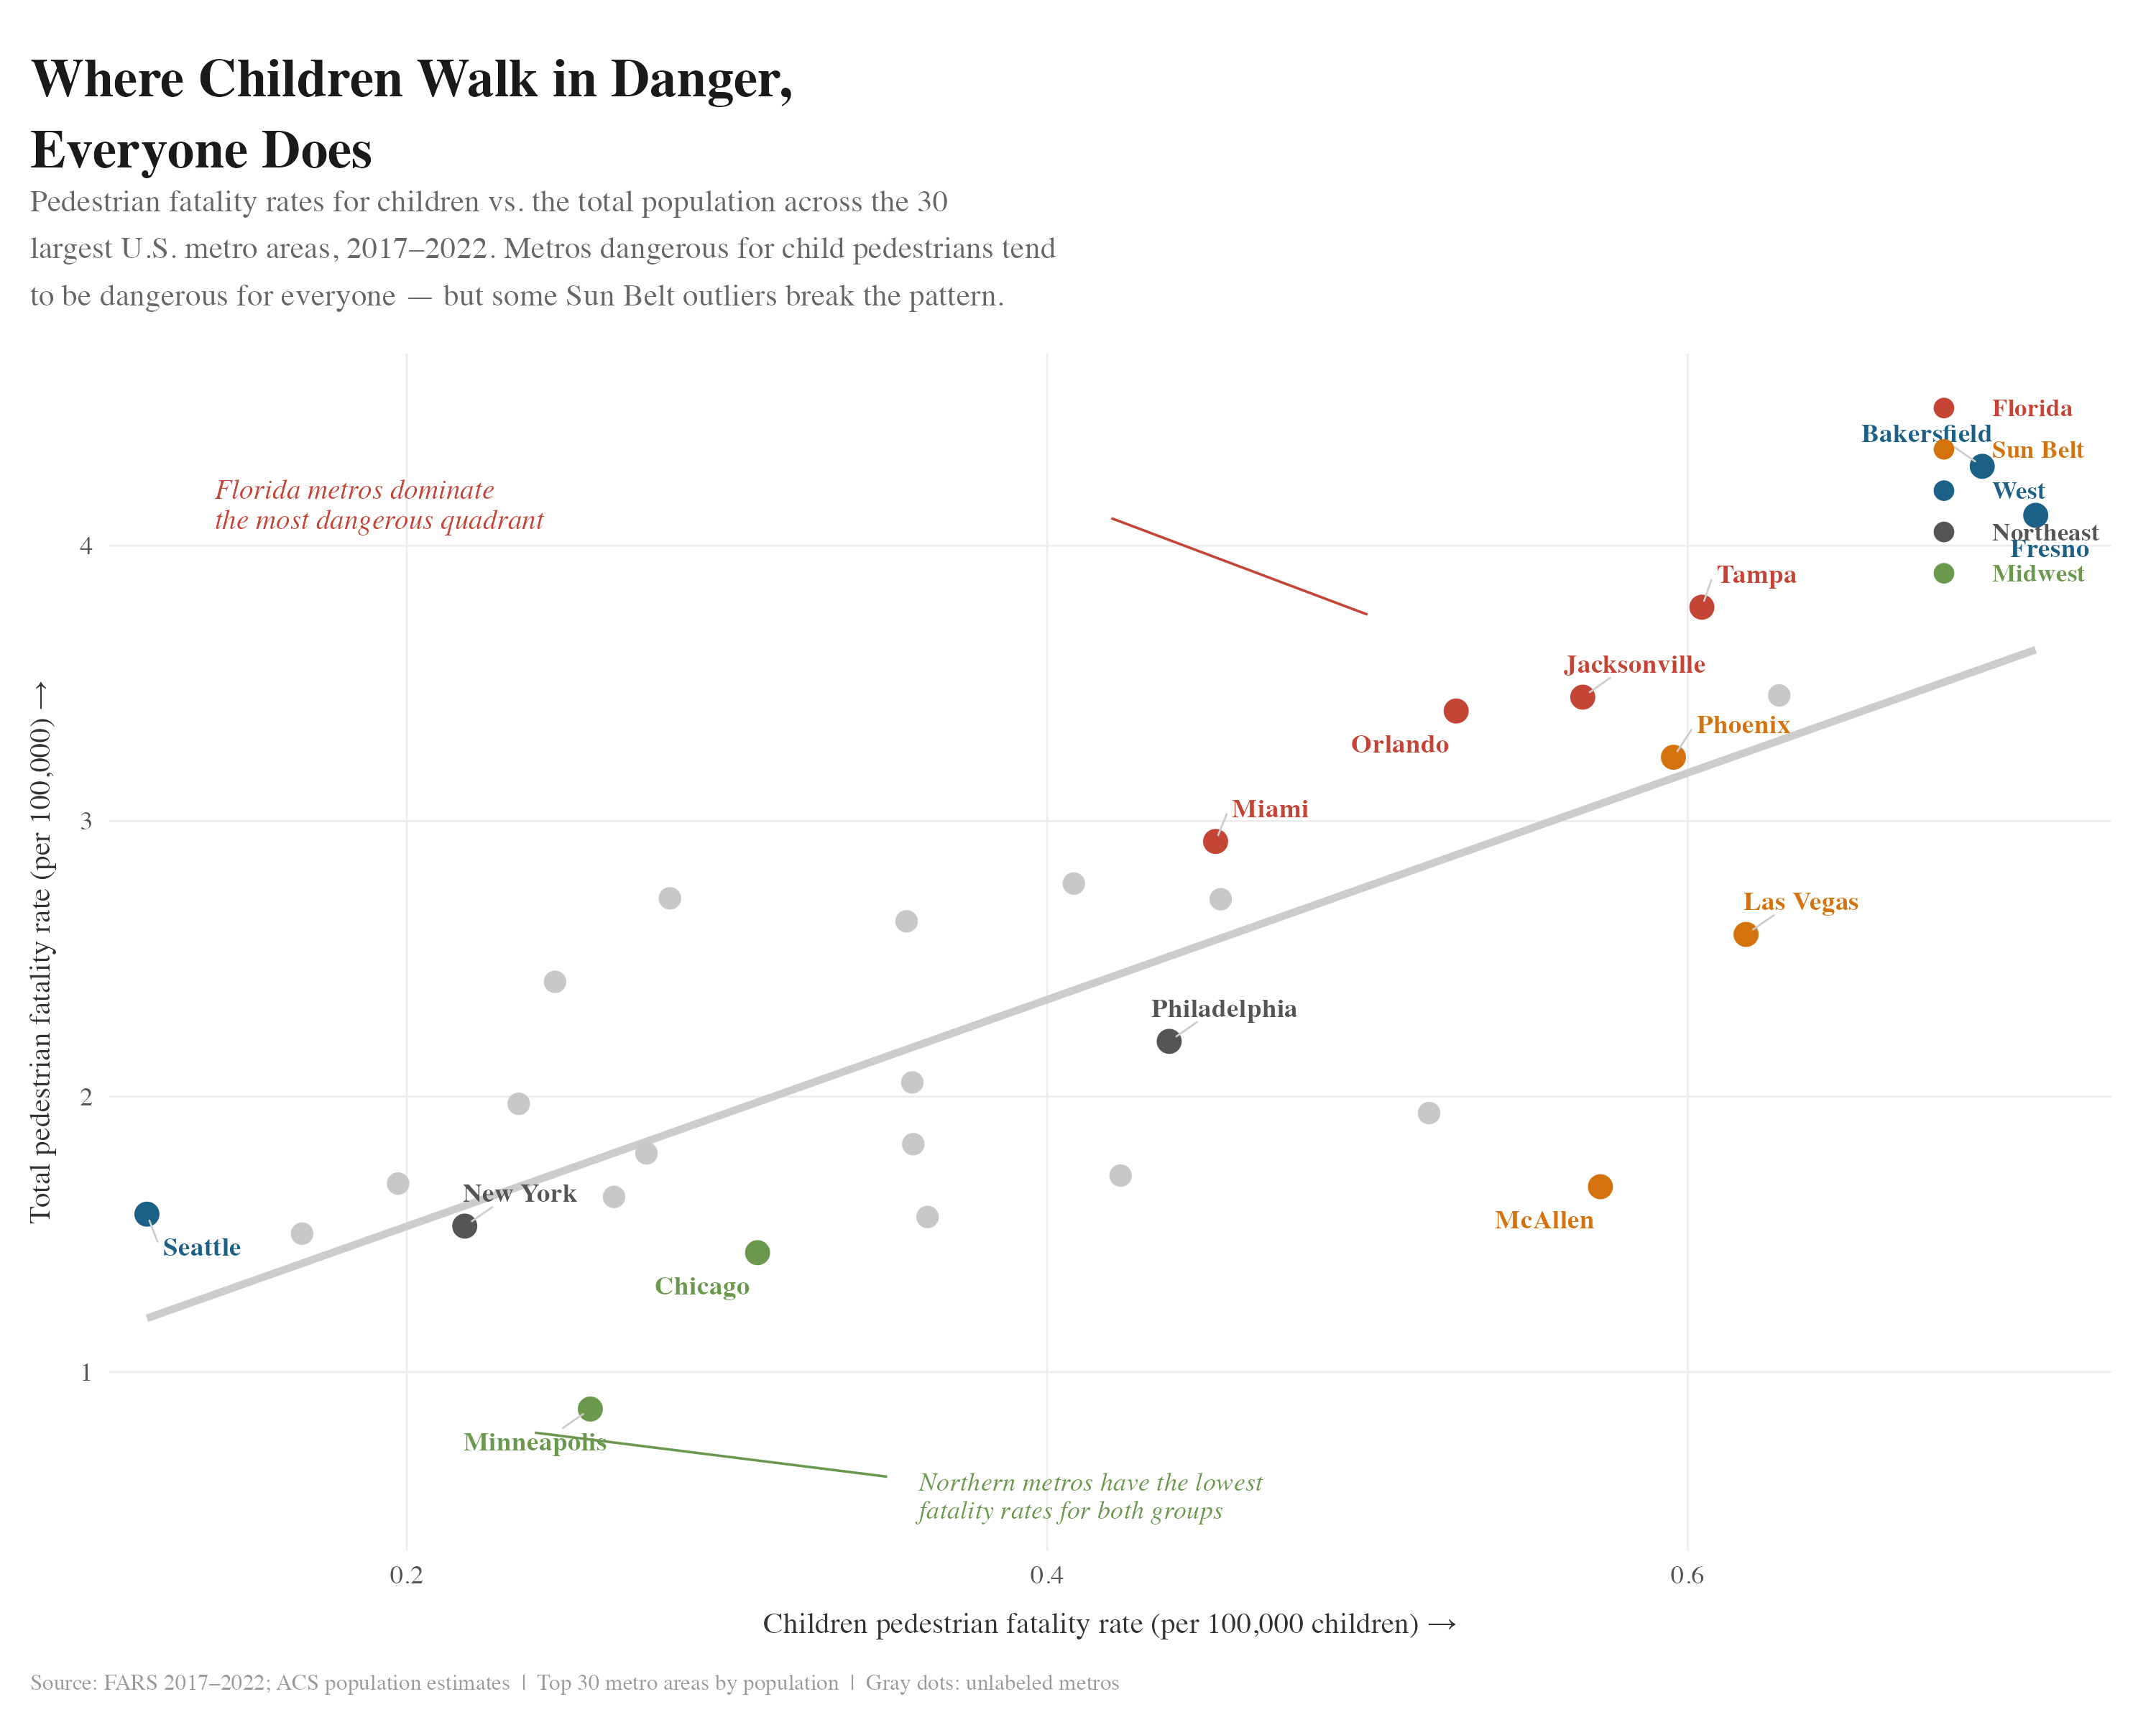

Write the R code that produced this figure.
# ── NYT-Style Walking Fatality Scatter ────────────────────────────────
# Drop this in after your existing data prep (line ~242 of motorcycle.R)
# Assumes `children_adults` data frame exists with columns:
#   walk_children (child ped fatality rate), rate (total ped fatality rate), cbsa_name.x

library(tidyverse)
library(ggrepel)

# ── Define regional groupings ──────────────────────────────────────────
florida_metros <- c("Tampa", "Jacksonville", "Orlando", "Miami")
sun_belt_metros <- c("Phoenix", "San Antonio", "Atlanta", "Houston", "Dallas",
                     "Las Vegas", "McAllen", "Riverside")
midwest_metros <- c("Minneapolis", "Chicago", "Milwaukee", "Columbus",
                    "Detroit", "Indianapolis", "St. Louis")
northeast_metros <- c("New York", "Philadelphia", "Washington")
# Everything else → "West"

children_adults <- children_adults %>%
  mutate(
    short_name = str_extract(cbsa_name.x, "^[^-,]+"),
    region = case_when(
      str_detect(cbsa_name.x, paste(florida_metros, collapse = "|")) &
        str_detect(cbsa_name.x, "FL") ~ "Florida",
      str_detect(cbsa_name.x, paste(sun_belt_metros, collapse = "|")) ~ "Sun Belt",
      str_detect(cbsa_name.x, paste(midwest_metros, collapse = "|")) ~ "Midwest",
      str_detect(cbsa_name.x, paste(northeast_metros, collapse = "|")) ~ "Northeast",
      TRUE ~ "West"
    ),
    # Flag which metros to label (the story-critical ones)
    highlight = str_detect(cbsa_name.x, paste(c(
      "Bakersfield", "Fresno",
      "Tampa", "Jacksonville", "Orlando", "Miami",
      "Minneapolis", "Chicago", "New York",
      "Phoenix", "Philadelphia", "McAllen",
      "Las Vegas", "Seattle"
    ), collapse = "|"))
  )

# ── Color palette ──────────────────────────────────────────────────────
region_colors <- c(
  "Florida"   = "#c44536",
  "Sun Belt"  = "#d4730e",
  "West"      = "#1b6087",
  "Northeast" = "#555555",
  "Midwest"   = "#6a994e"
)

# ── Build the plot ─────────────────────────────────────────────────────
p <- ggplot(children_adults, aes(x = walk_children, y = rate)) +

  # Regression line (subtle gray)
  geom_smooth(method = "lm", se = FALSE, color = "#cccccc",
              linewidth = 1.2, linetype = "solid") +

  # Non-highlighted points (gray)
  geom_point(
    data = filter(children_adults, !highlight),
    color = "#c8c8c8", size = 2.8
  ) +

  # Highlighted points (colored by region)
  geom_point(
    data = filter(children_adults, highlight),
    aes(color = region), size = 3.2
  ) +

  # Labels for highlighted metros only
  geom_text_repel(
    data = filter(children_adults, highlight),
    aes(label = short_name, color = region),
    size = 3.2, fontface = "bold", family = "serif",
    box.padding = 0.5, point.padding = 0.3,
    segment.color = "#cccccc", segment.size = 0.3,
    max.overlaps = 20, seed = 42,
    show.legend = FALSE
  ) +

  # ── Annotation: Florida cluster ──
  annotate(
    "text", x = 0.14, y = 4.15,
    label = "Florida metros dominate\nthe most dangerous quadrant",
    family = "serif", fontface = "italic",
    size = 3.3, color = "#c44536", hjust = 0, lineheight = 0.9
  ) +
  annotate(
    "segment", x = 0.42, xend = 0.50, y = 4.10, yend = 3.75,
    color = "#c44536", linewidth = 0.4
  ) +

  # ── Annotation: Safe northern metros ──
  annotate(
    "text", x = 0.36, y = 0.55,
    label = "Northern metros have the lowest\nfatality rates for both groups",
    family = "serif", fontface = "italic",
    size = 3.1, color = "#6a994e", hjust = 0, lineheight = 0.9
  ) +
  annotate(
    "segment", x = 0.35, xend = 0.24, y = 0.62, yend = 0.78,
    color = "#6a994e", linewidth = 0.4
  ) +

  # ── Scales ──
  scale_color_manual(values = region_colors, guide = "none") +
  scale_x_continuous(
    expand = expansion(mult = c(0.02, 0.04))
  ) +
  scale_y_continuous(
    expand = expansion(mult = c(0.05, 0.05))
  ) +

  # ── Labels ──
  labs(
    title    = "Where Children Walk in Danger,\nEveryone Does",
    subtitle = str_wrap(paste(
      "Pedestrian fatality rates for children vs. the total population",
      "across the 30 largest U.S. metro areas, 2017–2022.",
      "Metros dangerous for child pedestrians tend to be dangerous",
      "for everyone — but some Sun Belt outliers break the pattern."
    ), width = 80),
    x = "Children pedestrian fatality rate (per 100,000 children) →",
    y = "Total pedestrian fatality rate (per 100,000) →",
    caption = "Source: FARS 2017–2022; ACS population estimates  |  Top 30 metro areas by population  |  Gray dots: unlabeled metros"
  ) +

  # ── NYT theme ──
  theme_minimal(base_family = "serif", base_size = 12) +
  theme(
    legend.position = "none",

    plot.title = element_text(
      face = "bold", size = 18, lineheight = 1.1,
      margin = margin(b = 4), color = "#1a1a1a"
    ),
    plot.subtitle = element_text(
      size = 10.5, color = "#666666", lineheight = 1.25,
      margin = margin(b = 14)
    ),
    plot.caption = element_text(
      size = 7.5, color = "#999999", hjust = 0,
      margin = margin(t = 12)
    ),

    axis.title.x = element_text(size = 10, color = "#333333", margin = margin(t = 8)),
    axis.title.y = element_text(size = 10, color = "#333333", margin = margin(r = 8)),
    axis.text = element_text(size = 9, color = "#555555"),
    axis.ticks = element_blank(),

    panel.grid.major = element_line(color = "#ececec", linewidth = 0.3),
    panel.grid.minor = element_blank(),

    plot.margin = margin(t = 20, r = 15, b = 10, l = 10),
    plot.title.position = "plot",
    plot.caption.position = "plot"
  )

# ── Add a small manual region legend in top-right ──────────────────────
# (Using annotation since we suppressed the ggplot legend)
legend_data <- tibble(
  region = names(region_colors),
  color = unname(region_colors),
  x = 0.68,
  y = seq(4.5, by = -0.15, length.out = 5)
)

p <- p +
  geom_point(data = legend_data, aes(x = x, y = y), color = legend_data$color, size = 2.5) +
  geom_text(data = legend_data, aes(x = x + 0.015, y = y, label = region),
            color = legend_data$color, hjust = 0, size = 3, family = "serif", fontface = "bold")
p

# ── Save ───────────────────────────────────────────────────────────────
ggsave("walking_fatality_nyt.png", plot = p, width = 10, height = 8, dpi = 300, bg = "white")
message("✓ Saved: walking_fatality_nyt.png")
